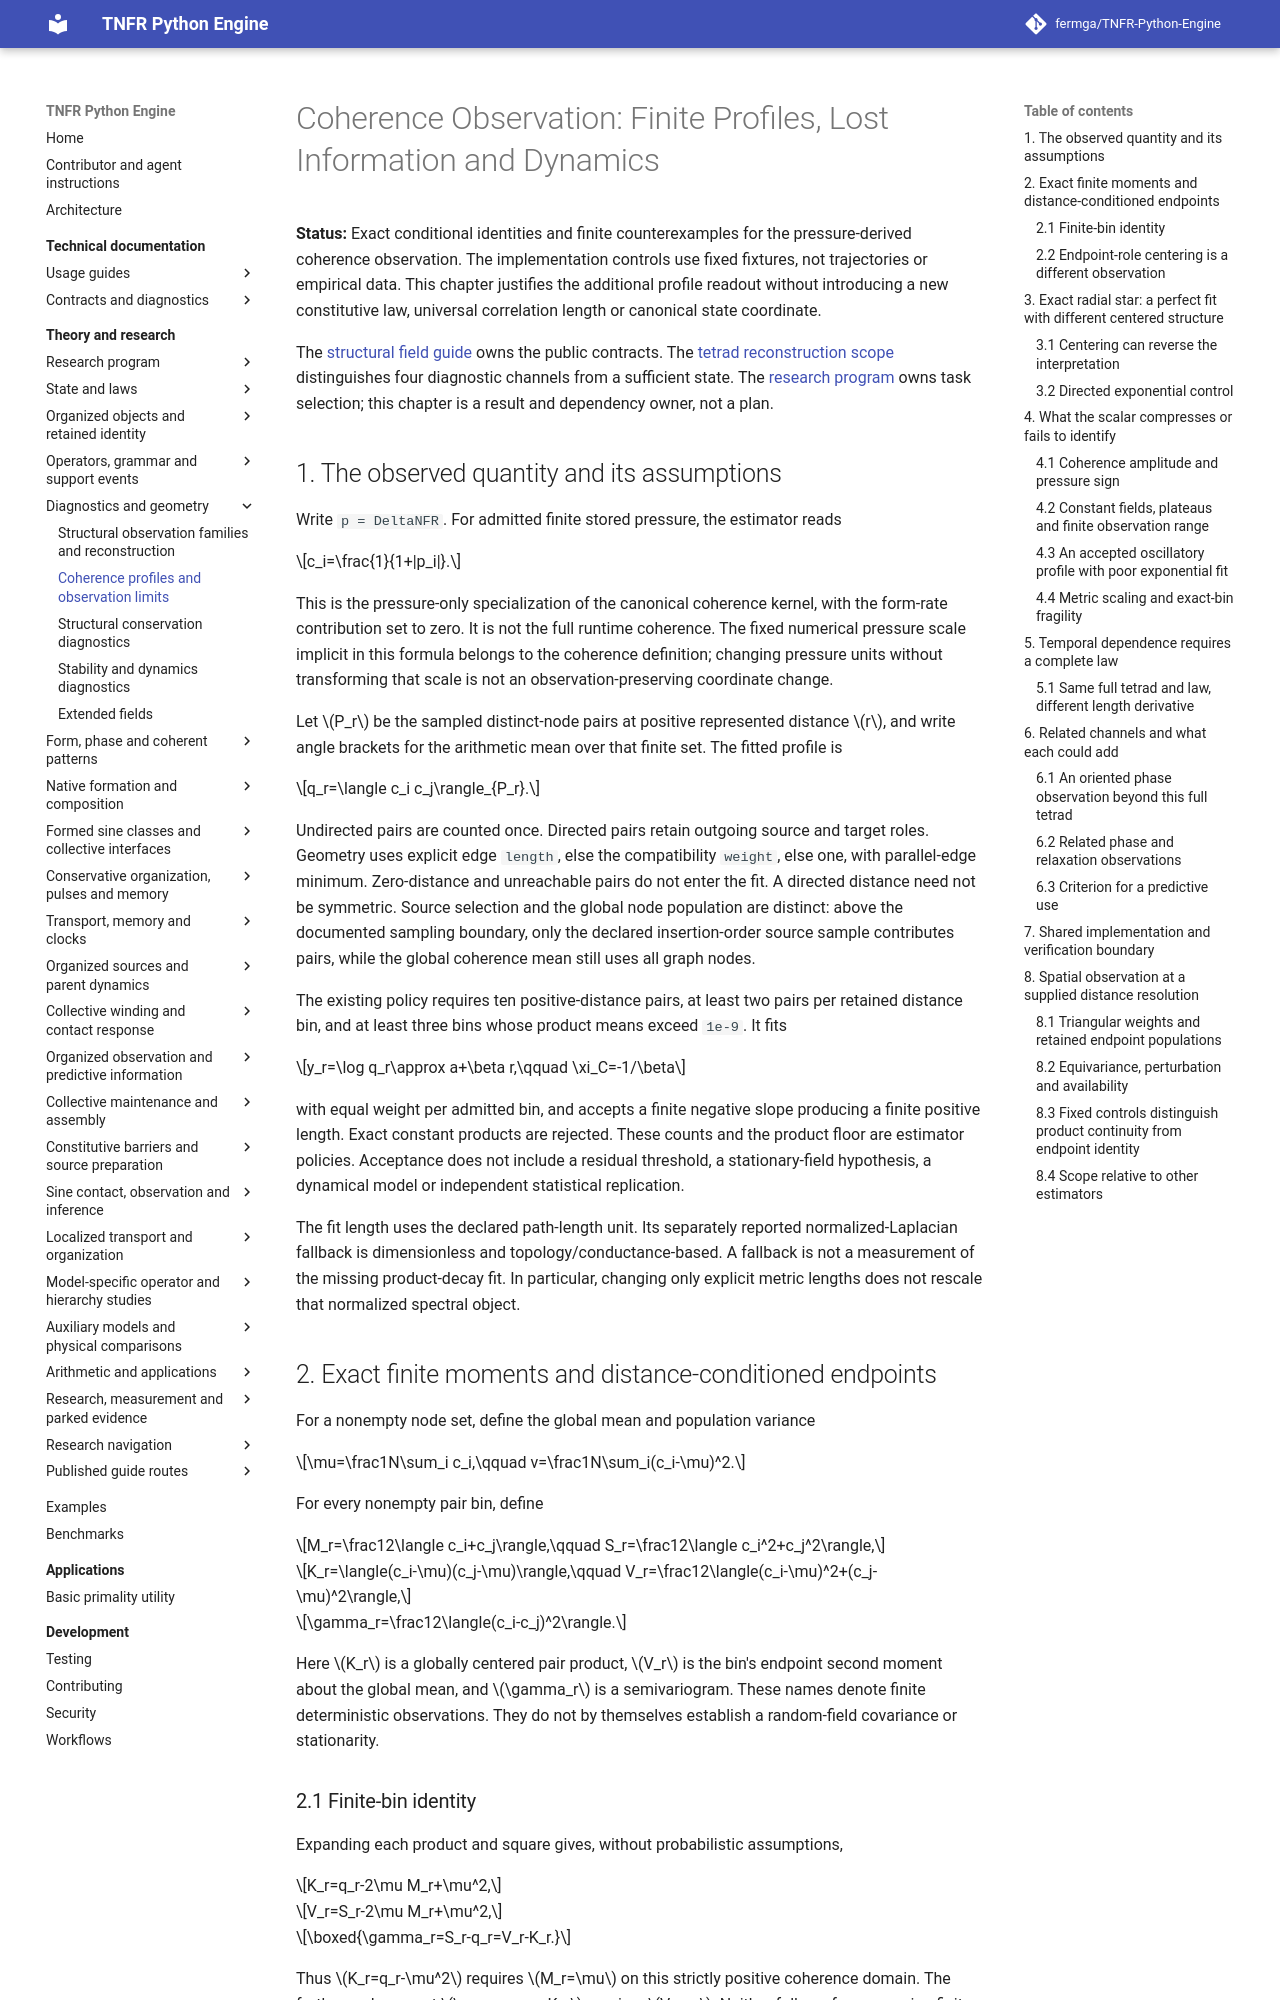

repository: fermga/TNFR-Python-Engine · page: theory/COHERENCE_OBSERVATION_FOUNDATIONS/index.html · generator: mkdocs

# Coherence Observation: Finite Profiles, Lost Information and Dynamics

**Status:** Exact conditional identities and finite counterexamples for the
pressure-derived coherence observation. The implementation controls use fixed
fixtures, not trajectories or empirical data. This chapter justifies the
additional profile readout without introducing a new constitutive law,
universal correlation length or canonical state coordinate.

The [structural field guide](../docs/STRUCTURAL_FIELDS_TETRAD.md#coherence-length)
owns the public contracts. The
[tetrad reconstruction scope](MINIMAL_STRUCTURAL_DEGREES.md) distinguishes four
diagnostic channels from a sufficient state. The [research program](RESEARCH_PROGRAM.md)
owns task selection; this chapter is a result and dependency owner, not a plan.

## 1. The observed quantity and its assumptions

Write `p = DeltaNFR`. For admitted finite stored pressure, the estimator reads

$$c_i=\frac{1}{1+|p_i|}.$$

This is the pressure-only specialization of the canonical coherence kernel,
with the form-rate contribution set to zero. It is not the full runtime
coherence. The fixed numerical pressure scale implicit in this formula belongs
to the coherence definition; changing pressure units without transforming that
scale is not an observation-preserving coordinate change.

Let $P_r$ be the sampled distinct-node pairs at positive represented distance
$r$, and write angle brackets for the arithmetic mean over that finite set.
The fitted profile is

$$q_r=\langle c_i c_j\rangle_{P_r}.$$

Undirected pairs are counted once. Directed pairs retain outgoing source and
target roles. Geometry uses explicit edge `length`, else the compatibility
`weight`, else one, with parallel-edge minimum. Zero-distance and unreachable
pairs do not enter the fit. A directed distance need not be symmetric.
Source selection and the global node population are distinct: above the
documented sampling boundary, only the declared insertion-order source sample
contributes pairs, while the global coherence mean still uses all graph nodes.

The existing policy requires ten positive-distance pairs, at least two pairs
per retained distance bin, and at least three bins whose product means exceed
`1e-9`. It fits

$$y_r=\log q_r\approx a+\beta r,\qquad \xi_C=-1/\beta$$

with equal weight per admitted bin, and accepts a finite negative slope
producing a finite positive length. Exact constant products are rejected.
These counts and the product floor are estimator policies. Acceptance does
not include a residual threshold, a stationary-field hypothesis, a dynamical
model or independent statistical replication.

The fit length uses the declared path-length unit. Its separately reported
normalized-Laplacian fallback is dimensionless and topology/conductance-based.
A fallback is not a measurement of the missing product-decay fit. In
particular, changing only explicit metric lengths does not rescale that
normalized spectral object.

## 2. Exact finite moments and distance-conditioned endpoints

For a nonempty node set, define the global mean and population variance

$$\mu=\frac1N\sum_i c_i,\qquad
v=\frac1N\sum_i(c_i-\mu)^2.$$

For every nonempty pair bin, define

$$M_r=\frac12\langle c_i+c_j\rangle,\qquad
S_r=\frac12\langle c_i^2+c_j^2\rangle,$$

$$K_r=\langle(c_i-\mu)(c_j-\mu)\rangle,\qquad
V_r=\frac12\langle(c_i-\mu)^2+(c_j-\mu)^2\rangle,$$

$$\gamma_r=\frac12\langle(c_i-c_j)^2\rangle.$$

Here $K_r$ is a globally centered pair product, $V_r$ is the bin's endpoint
second moment about the global mean, and $\gamma_r$ is a semivariogram.
These names denote finite deterministic observations. They do not by
themselves establish a random-field covariance or stationarity.

### 2.1 Finite-bin identity

Expanding each product and square gives, without probabilistic assumptions,

$$K_r=q_r-2\mu M_r+\mu^2,$$

$$V_r=S_r-2\mu M_r+\mu^2,$$

$$\boxed{\gamma_r=S_r-q_r=V_r-K_r.}$$

Thus $K_r=q_r-\mu^2$ requires $M_r=\mu$ on this strictly positive coherence
domain. The further replacement $\gamma_r=v-K_r$ requires $V_r=v$.
Neither follows from grouping finite graph pairs by distance. Boundary,
degree, component, direction and source-sampling effects can change the
endpoint population in each bin.

The identities also explain the dependencies: $q_r$, $\mu$, $M_r$ and $S_r$
determine $K_r$, $V_r$ and $\gamma_r$. Reporting all of them can clarify
different structural questions, but does not create independent dimensions.
